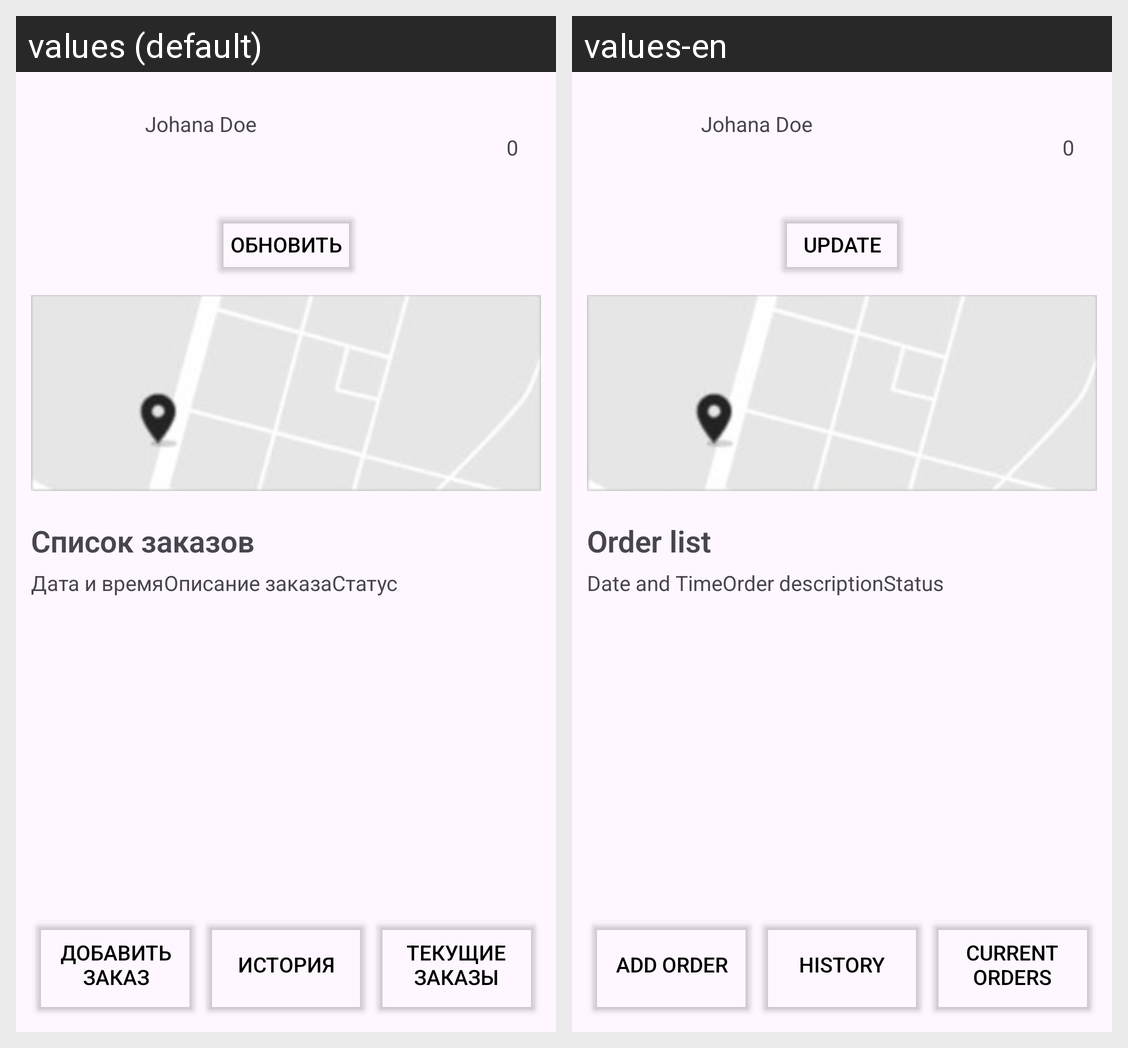

For this localized Android screen grid, give each drawn string resource with its value in every locale shown.
Android screen res/layout/activity_order_list.xml rendered under 2 locales, left to right: values (default), values-en. Device: Nexus 5 (rendered at 1080×1920; each locale shown at half size, 540×960, under a caption strip naming it); theme Theme.GasOla.
Strings drawn on this screen, with the default value and each locale's value (text and hints the layout hard-codes, and strings that could not be matched under every locale, appear in the picture but are not listed):

update
  values: Обновить
  values-en: Update

order_list
  values: Список заказов
  values-en: Order list

date_and_time
  values: Дата и время
  values-en: Date and Time

order_description
  values: Описание заказа
  values-en: Order description

status
  values: Статус
  values-en: Status

add_order
  values: Добавить заказ
  values-en: Add order

history
  values: История
  values-en: History

current_orders
  values: Текущие заказы
  values-en: Current orders
